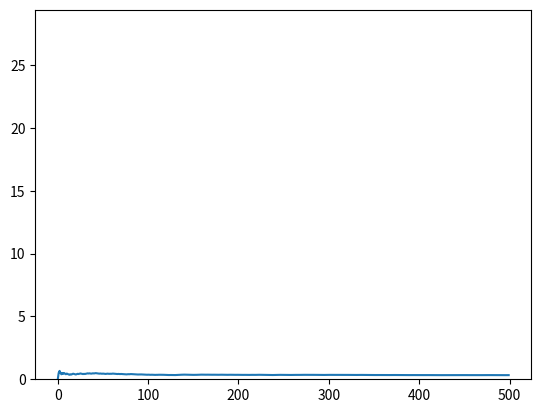

This chart was generated by the following Python code:
import numpy as np
import random
import matplotlib.pyplot as plt
from scipy.stats import norm

def interferencia():                #Esta función devuelve el valor 1 si hay interferencia o 0 si no la hay.
    interf=0
    x_1 = random.gauss(1.50,0.04)    #La funcion gauss genera un número que sigue una distribucion normal con
    x_2 = random.gauss(1.48,0.03)   # la media y la desvicion estandar especificados.
    if 0.0 < x_2 - x_1:
        interf += 1
    return interf

interferencia()

def prob_inter(n):
    prob = []                       # Esta funcion devuelve esta lista "prob", con los valores de la probabilidad
    inter = 0                       # estimada al contar las veces que hay interferencia y dividir entre las veces que
    for i in range(n):              # se ha reptido la observacion mientras aumenta el numero de iteraciones.
        inter += interferencia()
        prob.append(inter/(i+1))
    return prob

X = prob_inter(500)                # Asignamos valores a n y realizamos el experimento

plt.plot(X)                         # La gráfica muestra que la convergencia está garantizada con 500 iteraciones
                                    # Sin embargo, diferentes ejecuciones darán resultados distintos

print(np.mean(X), np.std(X))

def modelo(n):
    lista=[]
    for i in range(n):
        s = prob_inter(500)
        lista.append(np.mean(s))
    return lista

Y=modelo(120)

plt.hist(Y)
plt.show()

print(np.mean(Y), np.std(Y))

np.mean(Y)

np.mean(Y) - 1.96*np.std(Y)/np.sqrt(50), np.mean(Y) + 1.96*np.std(Y)/np.sqrt(50)



N = (2*np.std(X)*1.96/0.01)**2

print(N)

norm.cdf(-0.04, -0.02, 0.05)

norm.cdf(-0.04, -0.02, 0.05)-np.mean(Y)